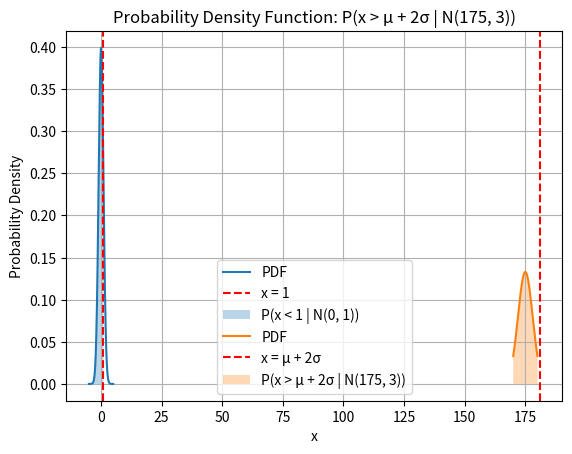

The matplotlib source for this figure:
import numpy as np
import matplotlib.pyplot as plt
from scipy import stats

def plot_probability_density_function(x, pdf, x_threshold, label_threshold, probability_label):
    """
    Plot the probability density function and shade the region under the curve.

    Parameters:
    x (array-like): Array of x values.
    pdf (array-like): Array of probability density function values.
    x_threshold (float): Threshold value for shading the region.
    label_threshold (str): Label for the threshold vertical line.
    probability_label (str): Label for the shaded probability region.
    """
    plt.plot(x, pdf, label='PDF')
    plt.axvline(x=x_threshold, color='r', linestyle='--', label=label_threshold)
    plt.fill_between(x, pdf, where=(x < x_threshold), alpha=0.3, label=probability_label)
    plt.xlabel('x')
    plt.ylabel('Probability Density')
    plt.title(f'Probability Density Function: {probability_label}')
    plt.legend()
    plt.grid(True)
    plt.show()

# Define the parameters for the normal distribution
mu = 0
sigma = 1

# Calculate the probability P(x < 1 | N(0, 1))
x = np.linspace(-5, 5, 1000)  # Array of x values
pdf = stats.norm.pdf(x, loc=mu, scale=sigma)  # Probability density function
cdf = stats.norm.cdf(1, loc=mu, scale=sigma)  # Cumulative distribution function

# Plot the probability density function
plot_probability_density_function(x, pdf, 1, 'x = 1', 'P(x < 1 | N(0, 1))')

# Define the parameters for the second normal distribution
mu2 = 175
sigma2 = 3

# Calculate the probability P(x > μ + 2σ | N(175, 3))
x2 = np.linspace(170, 180, 1000)  # Array of x values
pdf2 = stats.norm.pdf(x2, loc=mu2, scale=sigma2)  # Probability density function
cdf2 = 1 - stats.norm.cdf(mu2 + 2 * sigma2, loc=mu2, scale=sigma2)  # Cumulative distribution function

# Plot the probability density function
plot_probability_density_function(x2, pdf2, mu2 + 2 * sigma2, 'x = μ + 2σ', 'P(x > μ + 2σ | N(175, 3))')